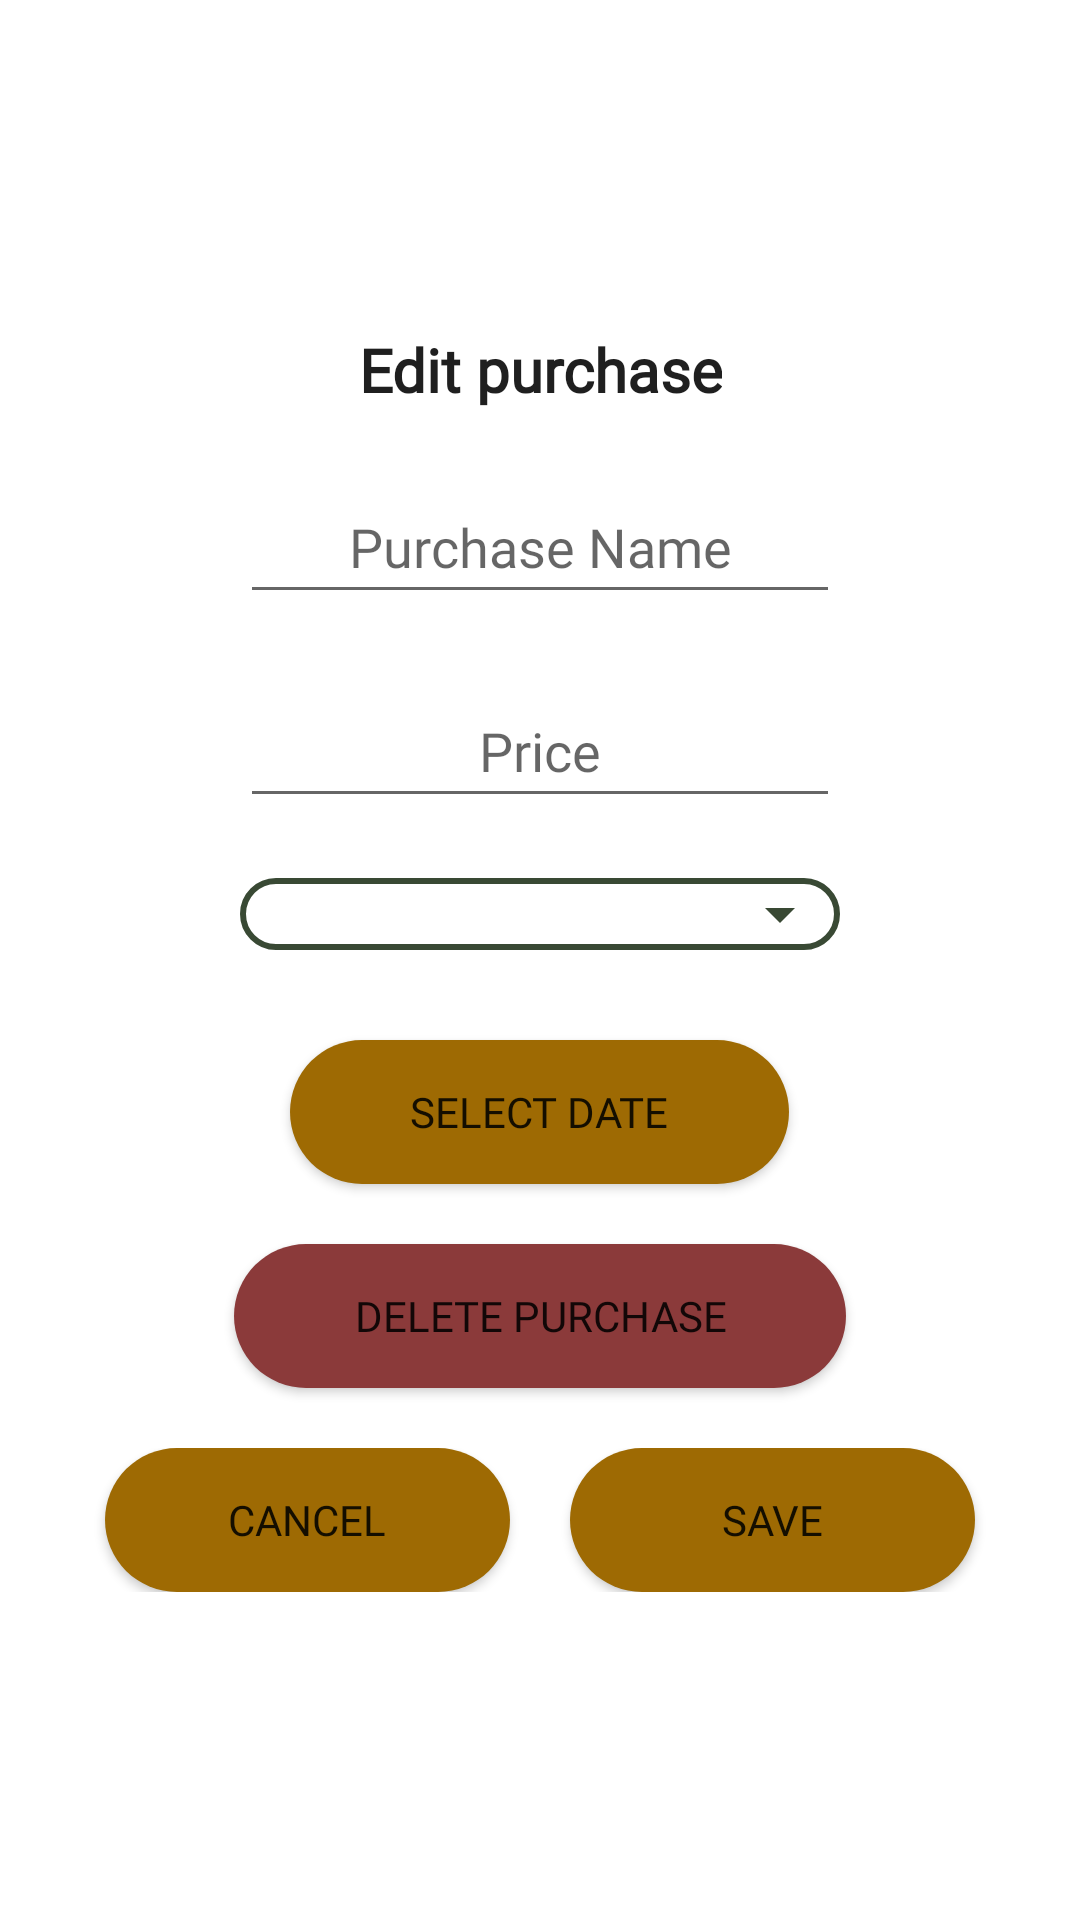

Produce the Android XML layout that renders to this screen, including the resource entries it uses.
<!-- AndroidManifest.xml: application theme Theme.MobiiliProjekti -->
<!-- res/layout/fragment_edit_purchase.xml -->
<?xml version="1.0" encoding="utf-8"?>
<androidx.constraintlayout.widget.ConstraintLayout xmlns:android="http://schemas.android.com/apk/res/android"
    xmlns:app="http://schemas.android.com/apk/res-auto"
    xmlns:tools="http://schemas.android.com/tools"
    android:layout_width="match_parent"
    android:layout_height="match_parent"
    tools:context=".ui.home.EditPurchase">

    <LinearLayout
        android:layout_width="350dp"
        android:layout_height="wrap_content"
        android:background="@drawable/custom_popup_background"
        android:gravity="center"
        android:orientation="vertical"
        android:paddingStart="10dp"
        android:paddingTop="6dp"
        android:paddingEnd="10dp"
        android:paddingBottom="6dp"
        app:layout_constraintBottom_toBottomOf="parent"
        app:layout_constraintEnd_toEndOf="parent"
        app:layout_constraintStart_toStartOf="parent"
        app:layout_constraintTop_toTopOf="parent">

        <TextView
            android:id="@+id/textView"
            android:layout_width="wrap_content"
            android:layout_height="wrap_content"
            android:layout_margin="10dp"
            android:fontFamily="@font/poppins"
            android:paddingTop="20dp"
            android:text="Edit purchase"
            android:textAlignment="center"
            android:textColor="@color/dark_grey"
            android:textSize="20sp"
            android:textStyle="bold" />

        <EditText
            android:id="@+id/edit_purchase_name"
            android:layout_width="200dp"
            android:layout_height="48dp"
            android:layout_margin="10dp"
            android:fontFamily="@font/poppins"
            android:hint="Purchase Name"
            android:inputType="text"
            android:textAlignment="center" />

        <EditText
            android:id="@+id/edit_purchase_price"
            android:layout_width="200dp"
            android:layout_height="48dp"
            android:layout_margin="10dp"
            android:fontFamily="@font/poppins"
            android:hint="Price"
            android:inputType="numberDecimal"
            android:textAlignment="center" />

        <Spinner
            android:id="@+id/edit_spinner_category"
            android:layout_width="200dp"
            android:layout_height="wrap_content"
            android:layout_margin="10dp"
            android:background="@drawable/round_dropdown"
            android:padding="10dp"
            android:paddingEnd="30dp" />

        <Button
            android:id="@+id/edit_btn_date"
            android:layout_width="wrap_content"
            android:layout_height="wrap_content"
            android:layout_margin="20dp"
            android:background="@drawable/rounded_button"
            android:backgroundTint="@color/button"
            android:fontFamily="@font/poppins"
            android:paddingStart="40dp"
            android:paddingEnd="40dp"
            android:text="Select Date"
            android:textAllCaps="true" />

        <Button
            android:id="@+id/btnDeletePurchase"
            android:layout_width="wrap_content"
            android:layout_height="wrap_content"
            android:layout_marginStart="20dp"
            android:layout_marginEnd="20dp"
            android:layout_marginBottom="20dp"
            android:background="@drawable/rounded_button"
            app:backgroundTint="@color/cancel"
            android:fontFamily="@font/poppins"
            android:paddingStart="40dp"
            android:paddingEnd="40dp"
            android:text="Delete purchase"
            android:textAllCaps="true" />

        <LinearLayout
            android:id="@+id/linearLayout"
            android:layout_width="match_parent"
            android:layout_height="wrap_content"
            android:layout_marginBottom="30dp"
            android:gravity="center"
            android:orientation="horizontal">

            <Button
                android:id="@+id/edit_btn_cancel"
                android:layout_width="wrap_content"
                android:layout_height="wrap_content"
                android:layout_marginStart="20dp"
                android:layout_marginEnd="10dp"
                android:layout_weight="1"
                android:background="@drawable/rounded_button"
                android:backgroundTint="@color/button"
                android:fontFamily="@font/poppins"
                android:text="Cancel"
                android:textAllCaps="true" />

            <Button
                android:id="@+id/edit_btn_save"
                android:layout_width="wrap_content"
                android:layout_height="wrap_content"
                android:layout_marginStart="10dp"
                android:layout_marginEnd="20dp"
                android:layout_weight="1"
                android:background="@drawable/rounded_button"
                android:backgroundTint="@color/button"
                android:fontFamily="@font/poppins"
                android:text="Save"
                android:textAllCaps="true" />
        </LinearLayout>
    </LinearLayout>

</androidx.constraintlayout.widget.ConstraintLayout>
<!-- resources referenced by this layout -->
<resources>
  <color name="button">#9E6A03</color>
  <color name="cancel">#8B3A3A</color>
  <color name="dark_grey">#1F1F1F</color>
  <!-- drawable round_dropdown (drawable) -->
  <?xml version="1.0" encoding="utf-8"?>
  <layer-list xmlns:android="http://schemas.android.com/apk/res/android">
      
      <item>
          <shape android:shape="rectangle">
              <solid android:color="@color/white" />
              <stroke android:width="2dp" android:color="#394934" />
              <corners android:radius="40dp" />
  
          </shape>
      </item>
      
      <item android:drawable="@drawable/drop_down_24"
          android:gravity="center_vertical|right"
          android:right="8dp">
      </item>
  </layer-list>
  <!-- drawable rounded_button (drawable) -->
  <?xml version="1.0" encoding="utf-8"?>
  <layer-list xmlns:android="http://schemas.android.com/apk/res/android">
      <item>
          <shape android:shape="rectangle">
              <corners android:radius="400dp" /> 
              <solid android:color="@color/button" />
      </shape>
      </item>
  </layer-list>
  <style name="Theme.MobiiliProjekti" parent="Theme.MaterialComponents.DayNight.NoActionBar">
          
          <item name="colorPrimary">@color/main</item>
          <item name="colorPrimaryVariant">@color/main</item>
          <item name="colorOnPrimary">@color/white</item>
          
          <item name="colorSecondary">@color/button</item>
          <item name="colorSecondaryVariant">@color/button</item>
          <item name="colorOnSecondary">@color/black</item>
          
          <item name="android:statusBarColor">@color/dark_grey</item>
          
      </style>
  <color name="white">#FFFFFFFF</color>
  <!-- drawable drop_down_24 (drawable) -->
  <vector android:height="24dp" android:tint="#394934"
      android:viewportHeight="24" android:viewportWidth="24"
      android:width="24dp" xmlns:android="http://schemas.android.com/apk/res/android">
      <path android:fillColor="@android:color/white" android:pathData="M7,10l5,5 5,-5z"/>
  </vector>
  <color name="main">#495D42</color>
  <color name="black">#FF000000</color>
</resources>
